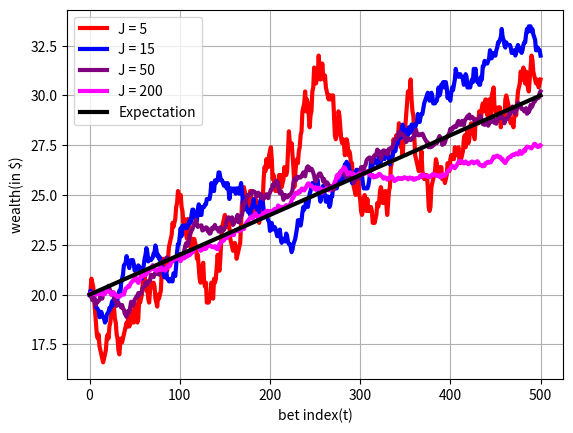

The matplotlib source for this figure:
__author__ = 'TriNguyenDang'
import numpy as np
import matplotlib.pyplot as plt
from scipy.stats import bernoulli

class Object:
    p = None
    T = None
    W = None
    E = None
    W_0 = None

    def __init__(self,W0,TMax,p):
        self.W = [0  for x in range(TMax + 1)]
        self.W_0 = W0
        self.E = [W0]
        self.T = TMax
        self.p = p


    def Expectation(self):
        t = 1
        while(t <= self.T):
            self.E.append(self.E[t-1] +(2*self.p - 1))
            t+=1


    def Calculate(self):
        self.W[0] = self.W_0
        t = 1
        while(t <= self.T) and(self.W[t-1]>0):
            self.W[t] =  self.W[t-1] + 2 * bernoulli.rvs(self.p) - 1
            t+=1


    #function to get index of W(t)
    def __getitem__(self, item):
        return self.W[item]


    def __setitem__(self, key, value):
        self.W[key] = self.W[key] + value

    #find point where wealth became 0
    def Poin(self):
        i = 0
        while(i<=self.T)and(self.W[i]>0):
            i+=1
        return i


    def MakeDetail(self):
        # make a pointer to show lasted wealth or where player lose
        if(self.Poin() > self.T):
            plt.annotate('AVG[TMax] ='+str(self[-1]), xy=(self.T,self[-1]),  xycoords='data',xytext=(-100, 30), textcoords='offset points',arrowprops=dict(arrowstyle="->"))
        else:
            plt.annotate('t = '+str(self.Poin()), xy=(self.Poin(),self[self.Poin()]),  xycoords='data',xytext=(-50, 30), textcoords='offset points',arrowprops=dict(arrowstyle="->"))
    #Plot line
    def Draw(self,Color,Times):
        x = np.arange(len(self.W))
        plt.plot(x,self.W,color = Color, lw = 3, label = 'J = '+str(Times))



    def DrawE(self):
        x = np.arange(len(self.E))
        plt.plot(x,self.E,color = 'black', lw = 3, label = 'Expectation')


    def __add__(self, other):
        for i in range(self.T + 1):
            self.W[i] = self.W[i] + other.W[i]
        return self

    def CalculateAverage(self,Times):
        for i in range(self.T + 1):
            self.W[i] = 1.0* self.W[i]/ Times


    #Print result on terminal
    def __str__(self):
        return 'p = %s\nTMax = %s\nW[0..Tmax] = %s\nE[0..TMax] = %s\n'%(self.p,self.T,self.W,self.E)


def Calculate(Times,Color):
    i = 1
    AVG = Object(W0 = 20, TMax = 500, p = 0.51)
    while(i <= Times):
        A = Object(W0 = 20, TMax = 500, p = 0.51)
        A.Calculate()
        AVG = AVG + A
        i+=1
    AVG.CalculateAverage(Times)
    AVG.Draw(Color,Times)
    #AVG.MakeDetail()
    if(Times >= 200):
        AVG.Expectation()
        AVG.DrawE()


Calculate(5,'red')
Calculate(15,'blue')
Calculate(50,'purple')
Calculate(200,'magenta')

plt.grid(True)
plt.legend(loc = 0)
plt.xlabel('bet index(t)')
plt.ylabel('wealth(in $)')
plt.show()







